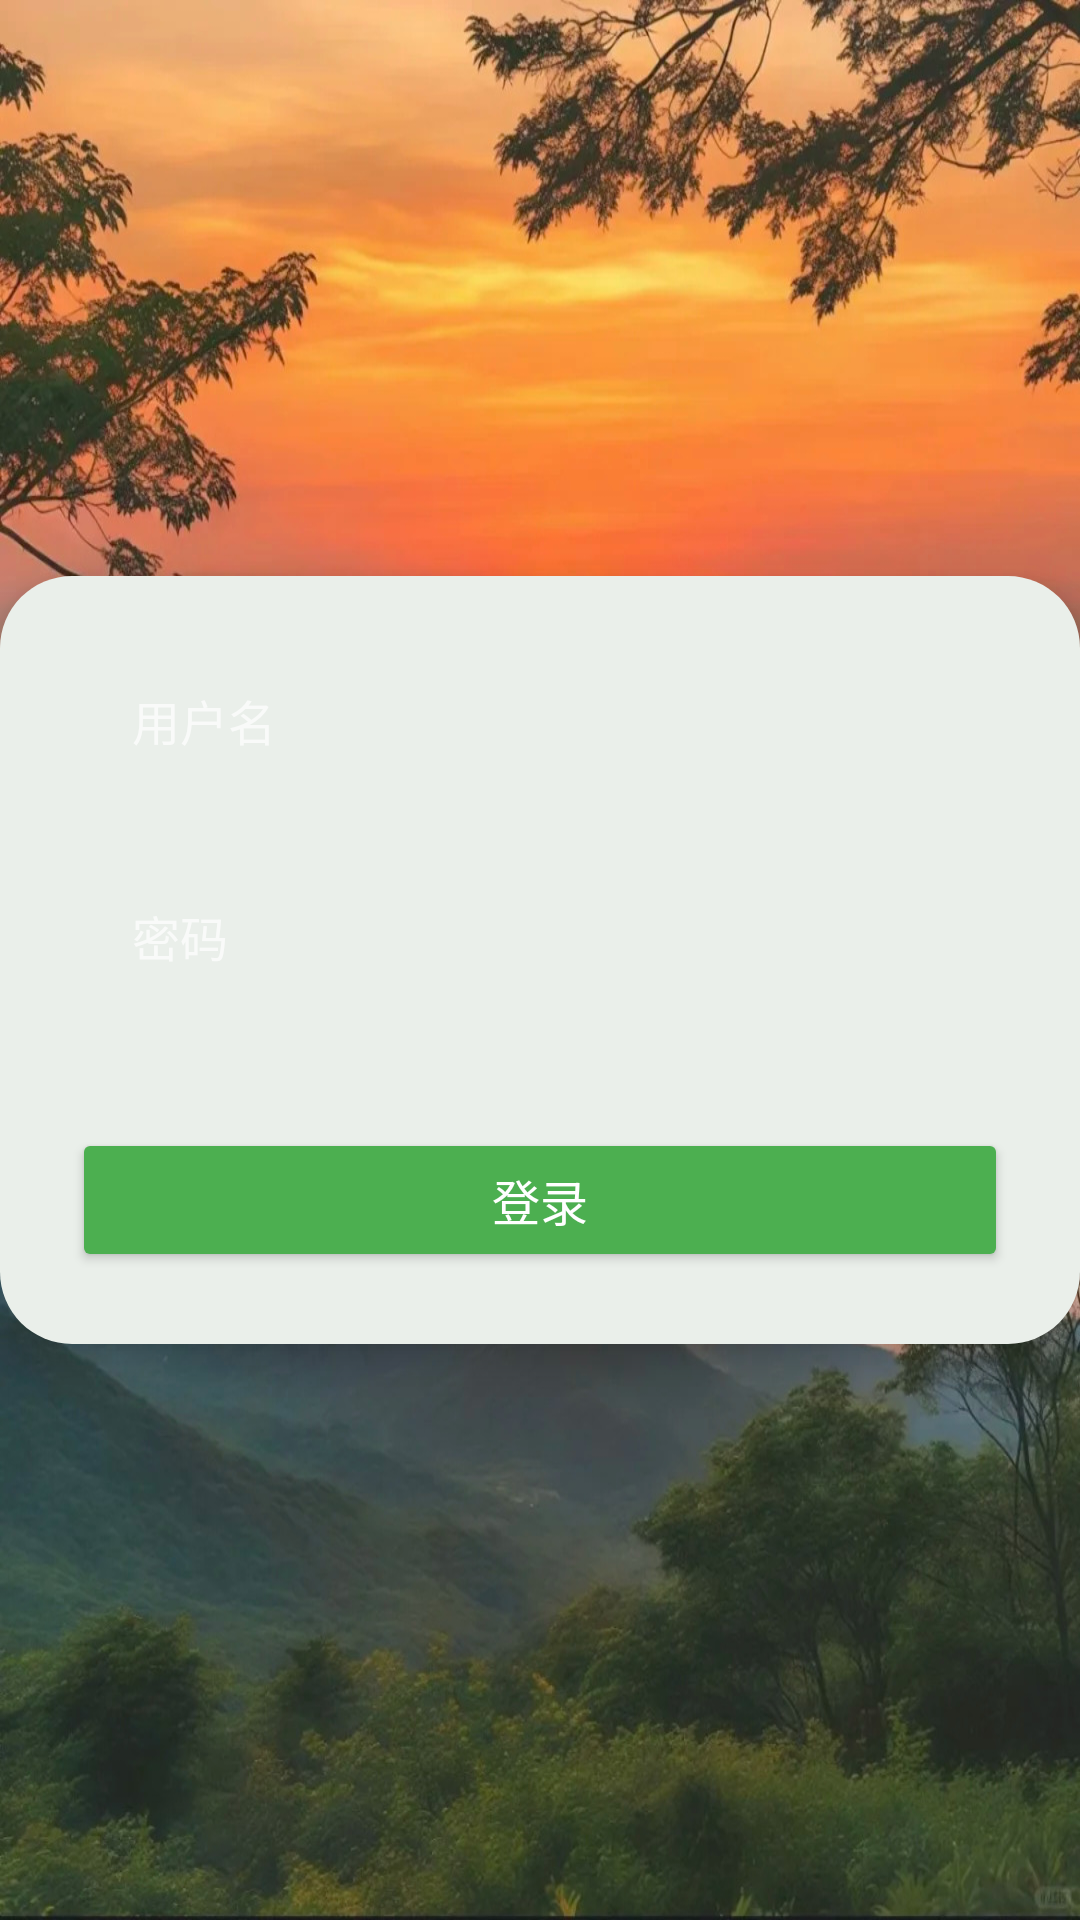

Produce the Android XML layout that renders to this screen, including the resource entries it uses.
<!-- AndroidManifest.xml: application theme Theme.Design.NoActionBar -->
<!-- res/layout/activity_login.xml -->
<?xml version="1.0" encoding="utf-8"?>
<RelativeLayout xmlns:android="http://schemas.android.com/apk/res/android"
    android:layout_width="match_parent"
    android:layout_height="match_parent"
    android:background="@mipmap/fterglow2">

    <LinearLayout
        android:layout_width="match_parent"
        android:layout_height="wrap_content"
        android:layout_centerInParent="true"
        android:orientation="vertical"
        android:padding="24dp"
        android:background="@drawable/bg_rounded_white"
        android:elevation="8dp">

        <EditText
            android:id="@+id/et_username"
            android:layout_width="match_parent"
            android:layout_height="56dp"
            android:hint="用户名"
            android:textColor="#2D2D2D"
            android:textSize="16sp"
            android:inputType="text"
            android:paddingHorizontal="20dp"
            android:drawableStart="@mipmap/account"
            android:drawablePadding="16dp"
            android:background="@drawable/edittext_border_bottom"/>

        <EditText
            android:id="@+id/et_password"
            android:layout_width="match_parent"
            android:layout_height="56dp"
            android:layout_marginTop="16dp"
            android:hint="密码"
            android:textColor="#2D2D2D"
            android:textSize="16sp"
            android:inputType="textPassword"
            android:paddingHorizontal="20dp"
            android:drawableStart="@mipmap/pwd"
            android:drawablePadding="16dp"
            android:background="@drawable/edittext_border_bottom"/>

        <Button
            android:id="@+id/btn_login"
            android:layout_width="match_parent"
            android:layout_height="48dp"
            android:layout_marginTop="32dp"
            android:text="登录"
            android:textAllCaps="false"
            android:textSize="16sp"
            android:backgroundTint="#4CAF50"
            android:elevation="2dp"/>
    </LinearLayout>
</RelativeLayout>
<!-- resources referenced by this layout -->
<resources>
  <!-- drawable bg_rounded_white (drawable) -->
  <?xml version="1.0" encoding="utf-8"?>
  <shape xmlns:android="http://schemas.android.com/apk/res/android"
      android:shape="rectangle">
      <solid android:color="#eaefea" />
      <corners android:radius="24dp" />
  </shape>
  <!-- drawable edittext_border_bottom (drawable) -->
  <?xml version="1.0" encoding="utf-8"?>
  <shape xmlns:android="http://schemas.android.com/apk/res/android">
      <solid android:color="@android:color/transparent"/>
      <padding android:bottom="8dp"/>
      <item android:bottom="1dp">
          <shape>
              <solid android:color="#E0E0E0"/>
          </shape>
      </item>
  </shape>
  <!-- mipmap fterglow2: jpg bitmap (mipmap-xxxhdpi, 313138 bytes) -->
</resources>
